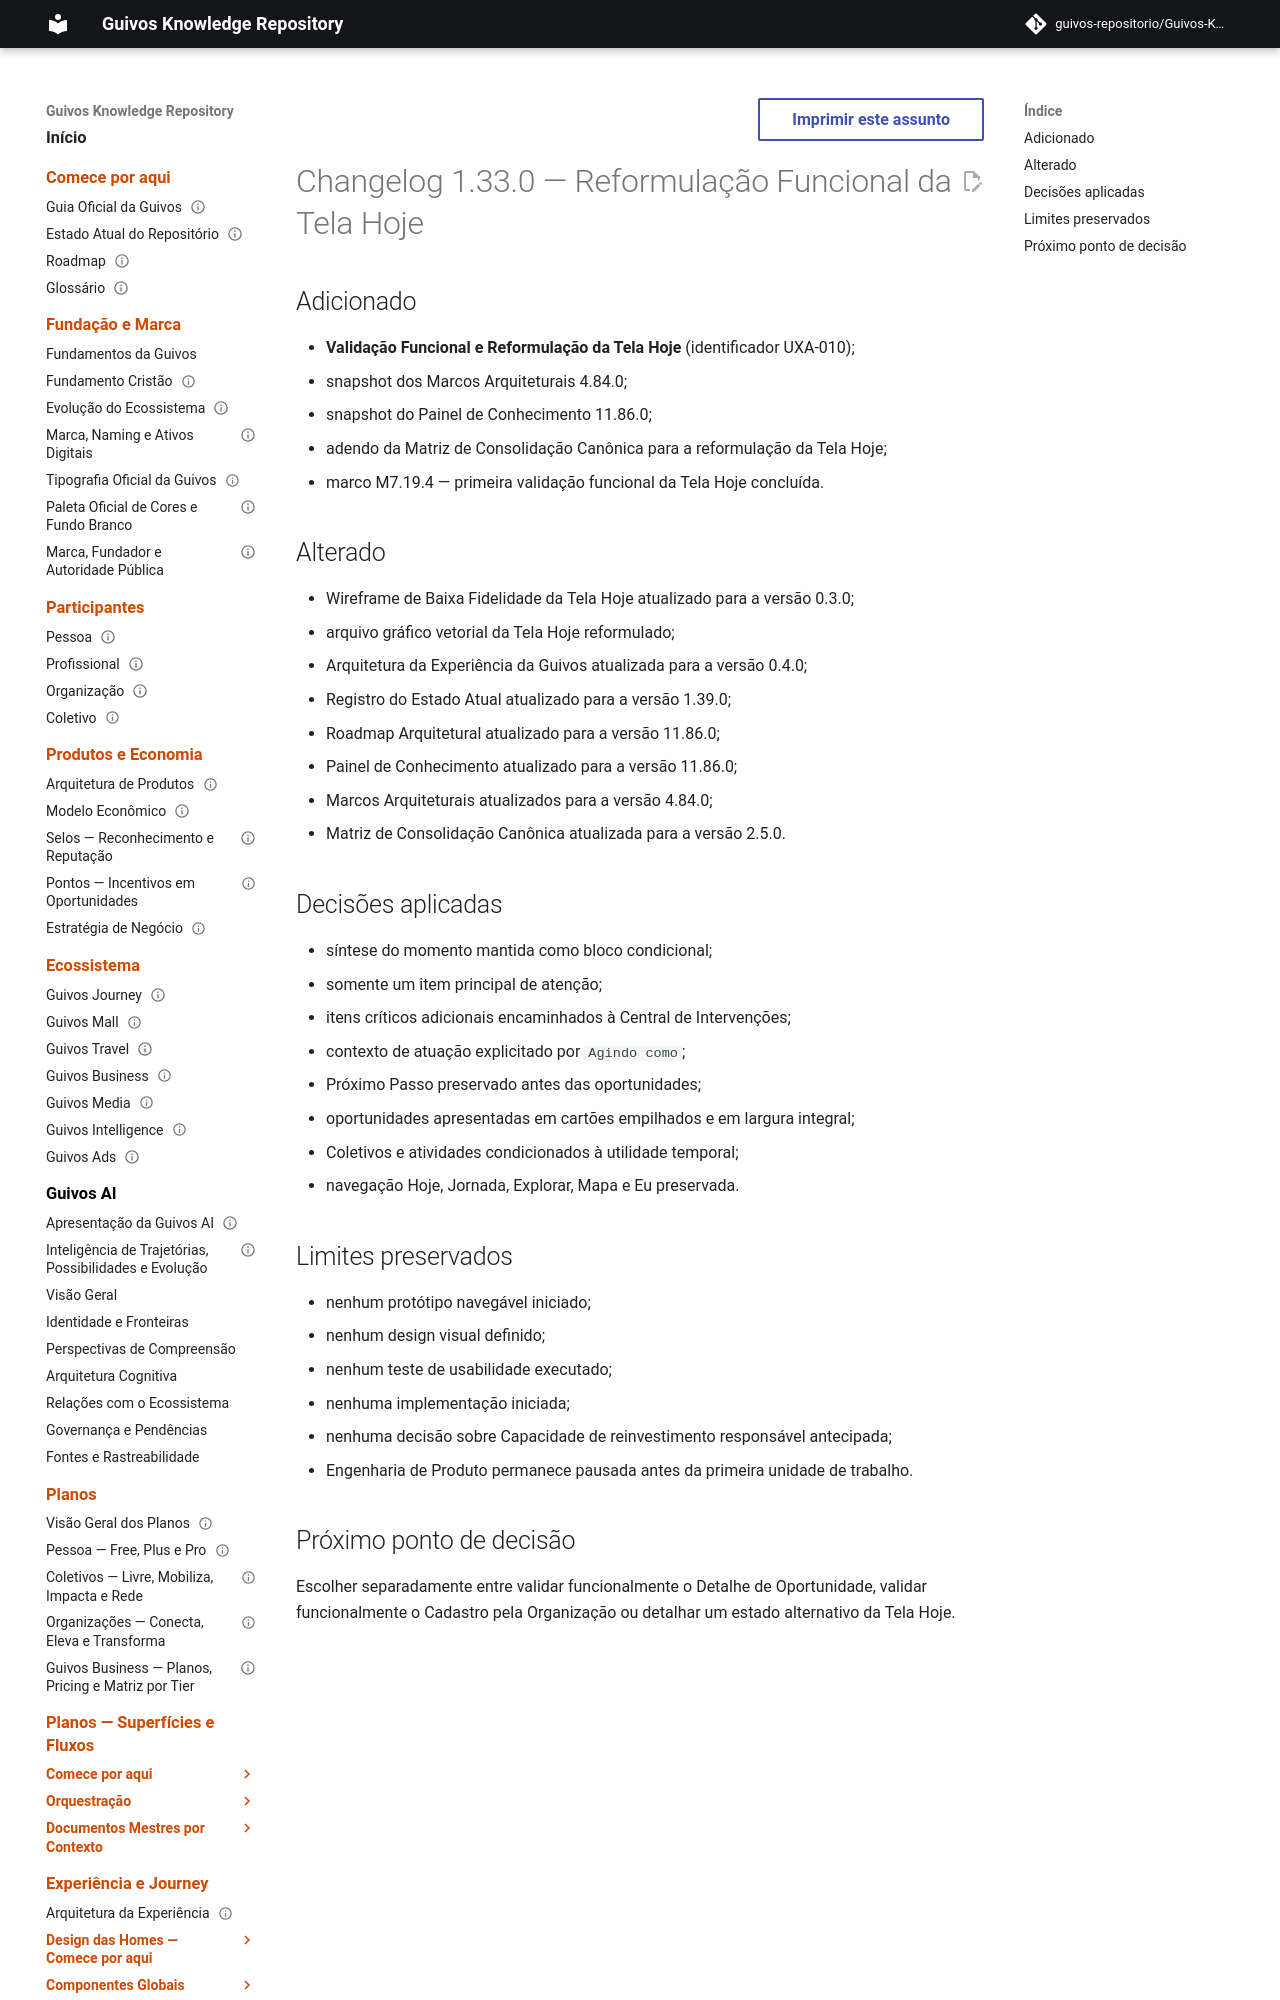

repository: guivos-repositorio/Guivos-Knowledge-Repository · page: project/changelog-1.33.0-uxa-010/index.html · generator: mkdocs

---
id: GKR-CHANGELOG-1.33.0-UXA-010
title: Changelog 1.33.0 — Reformulação Funcional da Tela Hoje
status: active
version: 1.33.0
owner: Guivos
last_updated: 2026-07-26
related:
  - UXA-010
  - ROADMAP-11.86.0
  - GKR-STATE-001
  - GKR-KNOWLEDGE-BOARD-001
  - GKR-ARCHITECTURAL-MILESTONES-001
  - GKR-CANON-MATRIX-001
  - M7.19.4
normative: false
---

# Changelog 1.33.0 — Reformulação Funcional da Tela Hoje

## Adicionado

- **Validação Funcional e Reformulação da Tela Hoje** (identificador UXA-010);
- snapshot dos Marcos Arquiteturais 4.84.0;
- snapshot do Painel de Conhecimento 11.86.0;
- adendo da Matriz de Consolidação Canônica para a reformulação da Tela Hoje;
- marco M7.19.4 — primeira validação funcional da Tela Hoje concluída.
